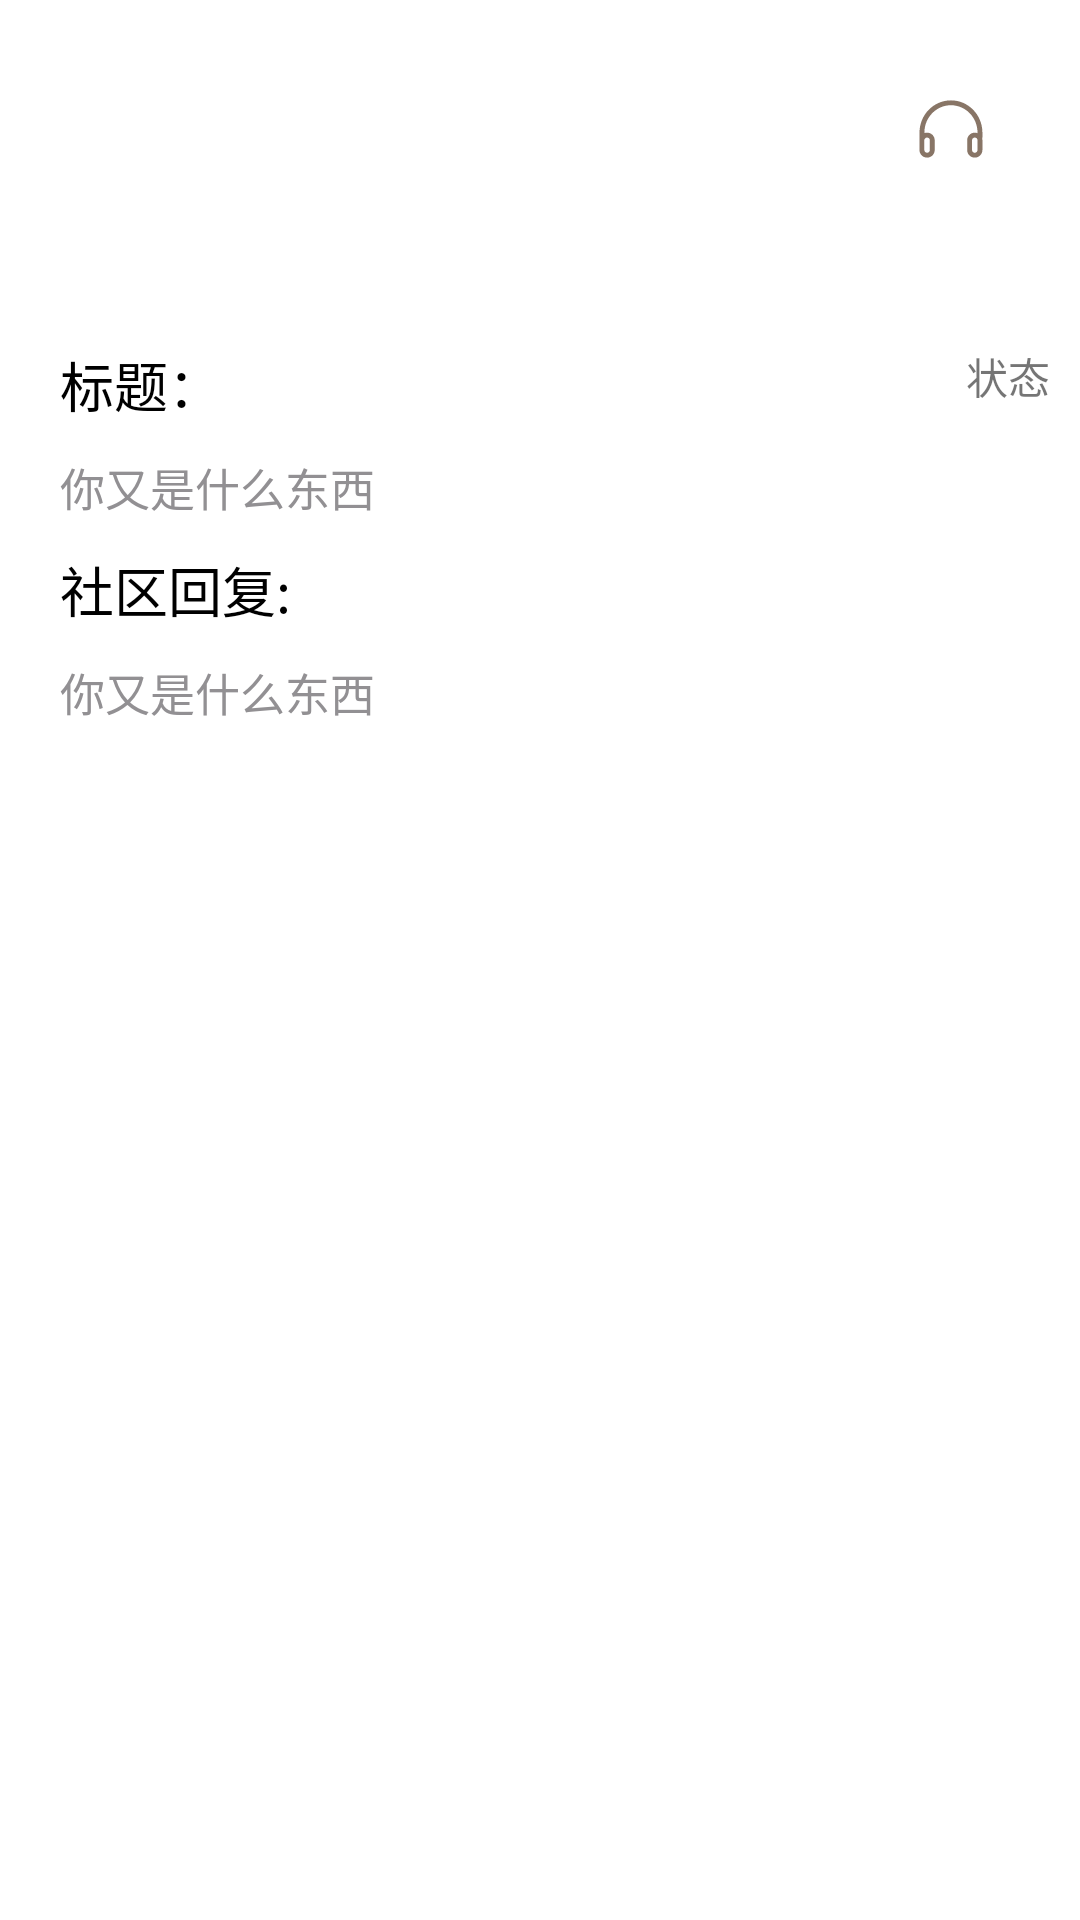

Android layout source for this screen:
<!-- AndroidManifest.xml: application theme AppTheme -->
<!-- res/layout/activity_one_feedback.xml -->
<?xml version="1.0" encoding="utf-8"?>
<androidx.constraintlayout.widget.ConstraintLayout xmlns:android="http://schemas.android.com/apk/res/android"
    xmlns:app="http://schemas.android.com/apk/res-auto"
    xmlns:tools="http://schemas.android.com/tools"
    android:layout_width="match_parent"
    android:layout_height="match_parent"
    tools:context=".ActivityOneFeedback">

    
    <RelativeLayout
        android:id="@+id/relativeLayout"
        android:layout_width="match_parent"
        android:layout_height="wrap_content"

        android:orientation="horizontal"
        android:paddingTop="20sp"
        android:paddingBottom="4sp"
        app:layout_constraintEnd_toEndOf="parent"
        app:layout_constraintStart_toStartOf="parent"
        app:layout_constraintTop_toTopOf="parent">
        <androidx.appcompat.widget.Toolbar
            android:layout_marginBottom="35dp"
            android:layout_width="wrap_content"
            android:layout_height="?attr/actionBarSize"
            app:navigationIcon="@drawable/ic_baseline_arrow_back_24"
            android:id="@+id/button_one_feedback_back" />
        
        <ImageButton
            android:id="@+id/feedback_detail_speak"
            android:layout_width="26dp"
            android:layout_height="26dp"
            android:layout_alignParentEnd="true"
            android:layout_marginTop="10dp"
            android:layout_marginEnd="30dp"
            android:background="@drawable/ic_speak"
            tools:ignore="SpeakableTextPresentCheck,TouchTargetSizeCheck" />
    </RelativeLayout>
    <View
        android:layout_width="match_parent"
        android:layout_height="1dp"
        android:layout_marginHorizontal="15dp"
        app:layout_constraintTop_toBottomOf="@+id/relativeLayout"/>
    
    <ScrollView
        android:layout_width="match_parent"
        android:layout_height="wrap_content"
        android:scrollbars="none"
        app:layout_constraintTop_toBottomOf="@+id/relativeLayout">
        <LinearLayout
            android:layout_width="match_parent"
            android:layout_height="wrap_content"
            android:orientation="vertical">
            
            <LinearLayout
                android:layout_width="match_parent"
                android:layout_height="wrap_content"
                android:paddingStart="20dp"
                android:orientation="horizontal">
                <TextView
                    android:id="@+id/feedback_detail_title"
                    android:layout_width="wrap_content"
                    android:layout_height="wrap_content"
                    android:text="标题："
                    android:textSize="18sp"
                    android:textColor="@color/black"
                    app:layout_constraintStart_toStartOf="parent"
                    app:layout_constraintTop_toTopOf="parent" />

                <LinearLayout
                    android:layout_width="fill_parent"
                    android:layout_height="wrap_content"
                    android:gravity="right">
                    <TextView
                        android:id="@+id/feedback_detail_status"
                        android:layout_width="wrap_content"
                        android:layout_height="wrap_content"
                        android:layout_marginRight="10dp"
                        android:gravity="right"
                        android:text="状态" />
                </LinearLayout>
            </LinearLayout>

            
            <TextView
                android:id="@+id/feedback_detail_content"
                android:layout_width="wrap_content"
                android:layout_height="wrap_content"
                android:gravity="center"
                android:paddingStart="20dp"
                android:paddingEnd="10dp"
                android:text="你又是什么东西"
                android:textColor="@color/gray"
                android:textSize="15sp"
                android:layout_marginTop="10dp"
                tools:layout_editor_absoluteX="138dp"
                tools:layout_editor_absoluteY="87dp" />
            <TextView
                android:layout_width="wrap_content"
                android:layout_height="wrap_content"
                android:layout_marginTop="10dp"
                android:text="社区回复:"
                android:textSize="18sp"
                android:textColor="@color/black"
                android:paddingStart="20dp"
                app:layout_constraintStart_toStartOf="parent"
                app:layout_constraintTop_toTopOf="parent" />

            <TextView
                android:id="@+id/feedback_detail_reply"
                android:layout_width="wrap_content"
                android:layout_height="wrap_content"
                android:gravity="center"
                android:paddingStart="20dp"
                android:paddingEnd="10dp"
                android:text="你又是什么东西"
                android:textColor="@color/gray"
                android:textSize="15sp"
                android:layout_marginTop="10dp"
                tools:layout_editor_absoluteX="138dp"
                tools:layout_editor_absoluteY="87dp" />
        </LinearLayout>
    </ScrollView>
</androidx.constraintlayout.widget.ConstraintLayout>
<!-- resources referenced by this layout -->
<resources>
  <color name="black">#FF000000</color>
  <color name="gray">#929093</color>
  <!-- drawable ic_speak (drawable) -->
  <vector xmlns:android="http://schemas.android.com/apk/res/android"
      android:width="200dp"
      android:height="200dp"
      android:viewportWidth="1024"
      android:viewportHeight="1024">
    <path
        android:pathData="M511.3,136c225.9,0 409,185.8 412.7,416.1l0.1,7 -0.2,93.9c0.2,2.3 0.2,4.6 0.2,6.9v128c0,55.2 -44.8,100 -100,100s-100,-44.8 -100,-100L724,660c0,-55.2 44.8,-100 100,-100 12.7,0 24.8,2.4 36,6.7l0,-7.6C860,360.6 703.7,200 511.3,200c-190.5,0 -345.6,157.4 -348.7,353.2l-0,5.9 -0,7.3c11,-4.2 23,-6.5 35.5,-6.5 55.2,0 100,44.8 100,100v128c0,55.2 -44.8,100 -100,100S98,843.2 98,788L98,660c0,-2.8 0.1,-5.5 0.3,-8.2l0.2,-92.8C98.6,325.6 283.1,136 511.3,136zM198,624c-18.2,0 -33.3,13.6 -35.7,31.2L162,781.7L162,788c0,19.7 15.8,35.7 35.4,36L198,824c19.9,0 36,-16.1 36,-36L234,660c0,-19.9 -16.1,-36 -36,-36zM824,624c-19.9,0 -36,16.1 -36,36v128c0,19.9 16.1,36 36,36s36,-16.1 36,-36v-6.1l-0.6,-0 0.3,-126.1C857.7,637.9 842.5,624 824,624z"
        android:fillColor="@color/brown"/>
  </vector>
  <style name="AppTheme" parent="Theme.AppCompat.DayNight">
          <item name="colorPrimary">@color/colorPrimary</item>
          <item name="colorPrimaryDark">@color/colorPrimaryDark</item>
          <item name="colorAccent">@color/colorAccent</item>
      </style>
  <color name="brown">#887566</color>
  <color name="colorPrimary">#FD3657</color>
  <color name="colorPrimaryDark">#322829</color>
  <color name="colorAccent">#FD3657</color>
</resources>
